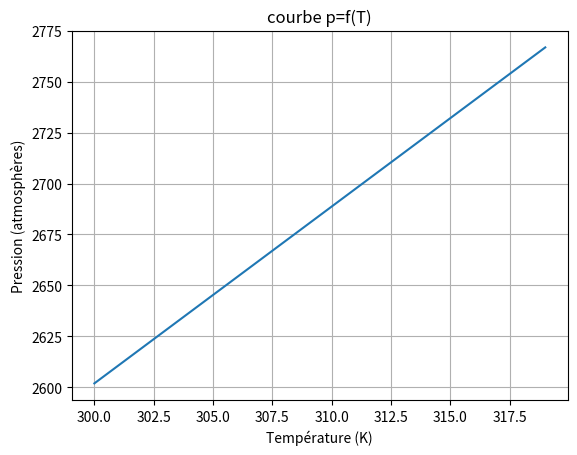

Reproduce this figure in Python.
import numpy as np
import matplotlib.pyplot as plt
R=8.314  # J/(mol·K), universal gas constant
a=3.59  # L²·bar/mol², Van der Waals constant for attraction
b=0.0427  # L/mol, Van der Waals constant for volume
def pression_vdw(V, T):
    return (R * T) / (V - b) - a / V**2 
T_liste= []  # Temperatures en Kelvin
p_liste= []  # Correspond presions en bar
v=1 # Volume en L
for T in range(300, 320,1):
    T_liste.append(T)
    p_liste.append(pression_vdw(v, T))
plt.plot(T_liste, p_liste)
plt.xlabel("Température (K)")
plt.ylabel("Pression (atmosphères)")
plt.title("courbe p=f(T)")
plt.grid(True)
plt.show()




        
        